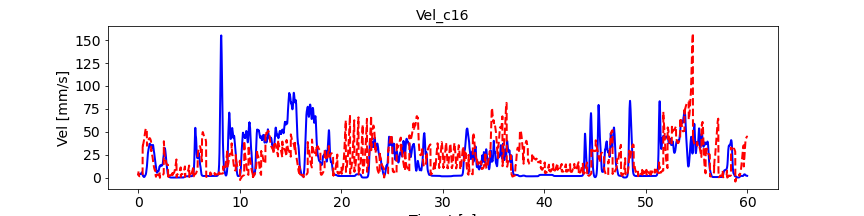

Source data for this figure (header and first rows):
, pred_vel, pred_vel_x, pred_vel_y, label_vel, label_vel_x, label_vel_y
0, 6.955, 1.784, 2.751, 3.885, -0.6148, 3.546
1, 3.248, 1.456, 3.447, 3.887, -0.611, 3.586
2, 3.933, 1.474, 2.719, 3.888, -0.6018, 3.619
3, 2.775, 1.32, 3.368, 3.889, -0.5871, 3.646
4, 3.054, 1.125, 2.937, 3.889, -0.5663, 3.667
5, 2.587, 1.039, 3.063, 3.889, -0.5388, 3.684
6, 2.516, 0.9726, 2.863, 3.887, -0.5038, 3.696
7, 2.318, 0.9586, 2.745, 3.886, -0.4603, 3.704
8, 2.218, 0.9498, 2.547, 3.883, -0.407, 3.708
9, 2.101, 0.9531, 2.352, 3.88, -0.3422, 3.709
10, 2.013, 0.9554, 2.143, 3.878, -0.2877, 3.706
11, 1.912, 0.9543, 1.957, 3.878, -0.2418, 3.699
12, 1.834, 0.9468, 1.783, 3.879, -0.2031, 3.688
13, 1.761, 0.937, 1.64, 3.881, -0.1706, 3.673
14, 1.706, 0.9221, 1.52, 3.885, -0.1431, 3.654
15, 1.664, 0.9032, 1.424, 3.891, -0.12, 3.629
16, 1.641, 0.8819, 1.346, 3.899, -0.1004, 3.598
17, 1.63, 0.8568, 1.284, 3.909, -0.08391, 3.561
18, 1.638, 0.8293, 1.231, 3.921, -0.0699, 3.515
19, 1.645, 0.8003, 1.192, 3.936, -0.05799, 3.46
20, 1.67, 0.7682, 1.154, 3.954, -0.04781, 3.393
21, 1.693, 0.7343, 1.126, 3.975, -0.03907, 3.314
22, 1.722, 0.6996, 1.1, 4.002, -0.0315, 3.219
23, 1.758, 0.6642, 1.073, 4.033, -0.02488, 3.106
24, 1.79, 0.6317, 1.051, 4.07, -0.019, 2.971
25, 1.822, 0.5983, 1.03, 4.115, -0.01369, 2.81
26, 1.856, 0.5687, 1.007, 4.168, -0.008797, 2.619
27, 1.885, 0.5398, 0.9857, 4.232, -0.004164, 2.392
28, 1.92, 0.5137, 0.9597, 4.307, 0.0003434, 2.121
29, 1.946, 0.4919, 0.934, 4.397, 0.004861, 1.799
30, 1.978, 0.4719, 0.9043, 4.504, 0.009525, 1.417
31, 2, 0.4562, 0.876, 4.631, 0.01447, 0.9617
32, 2.031, 0.4408, 0.8418, 4.782, 0.01986, 0.4206
33, 2.055, 0.4281, 0.8083, 4.962, 0.02584, -0.2228
34, 2.082, 0.4193, 0.7712, 5.175, 0.03259, -0.9877
35, 2.108, 0.4104, 0.7325, 5.429, 0.04033, -1.897
36, 2.142, 0.4039, 0.6909, 5.626, 0.04927, -2.643
37, 2.165, 0.3999, 0.6545, 5.77, 0.05969, -3.247
38, 2.196, 0.3954, 0.6126, 5.866, 0.0719, -3.727
39, 2.229, 0.3922, 0.57, 5.918, 0.08627, -4.099
40, 2.258, 0.3896, 0.5315, 5.926, 0.1032, -4.373
41, 2.296, 0.3886, 0.4893, 5.891, 0.1233, -4.557
42, 2.329, 0.3886, 0.4509, 5.812, 0.147, -4.657
43, 2.366, 0.3882, 0.4123, 5.687, 0.1752, -4.676
44, 2.404, 0.387, 0.3754, 5.511, 0.2086, -4.614
45, 2.446, 0.3864, 0.3385, 5.28, 0.2483, -4.47
46, 2.487, 0.3854, 0.3046, 4.951, 0.2954, -4.203
47, 2.53, 0.3865, 0.2707, 4.514, 0.3514, -3.806
48, 2.572, 0.386, 0.2397, 3.956, 0.4179, -3.267
49, 2.622, 0.3862, 0.2077, 3.488, 0.4708, -2.817
50, 35.1, 8.442, -24.84, 3.098, 0.5115, -2.442
51, 33.45, 8.569, -24.62, 2.773, 0.5414, -2.132
52, 35.41, 8.17, -25.24, 2.503, 0.5612, -1.876
53, 35.09, 8.958, -25.34, 2.28, 0.5717, -1.668
54, 35.52, 9.367, -26.03, 2.099, 0.5731, -1.501
55, 35.92, 9.66, -26.73, 1.952, 0.5655, -1.37
56, 36.3, 9.947, -27.39, 1.837, 0.5486, -1.272
57, 36.67, 10.22, -28.05, 1.717, 0.5219, -1.158
58, 37.06, 10.47, -28.74, 1.59, 0.4847, -1.027
59, 37.47, 10.69, -29.44, 1.452, 0.4358, -0.8726
... 7,131 more rows
